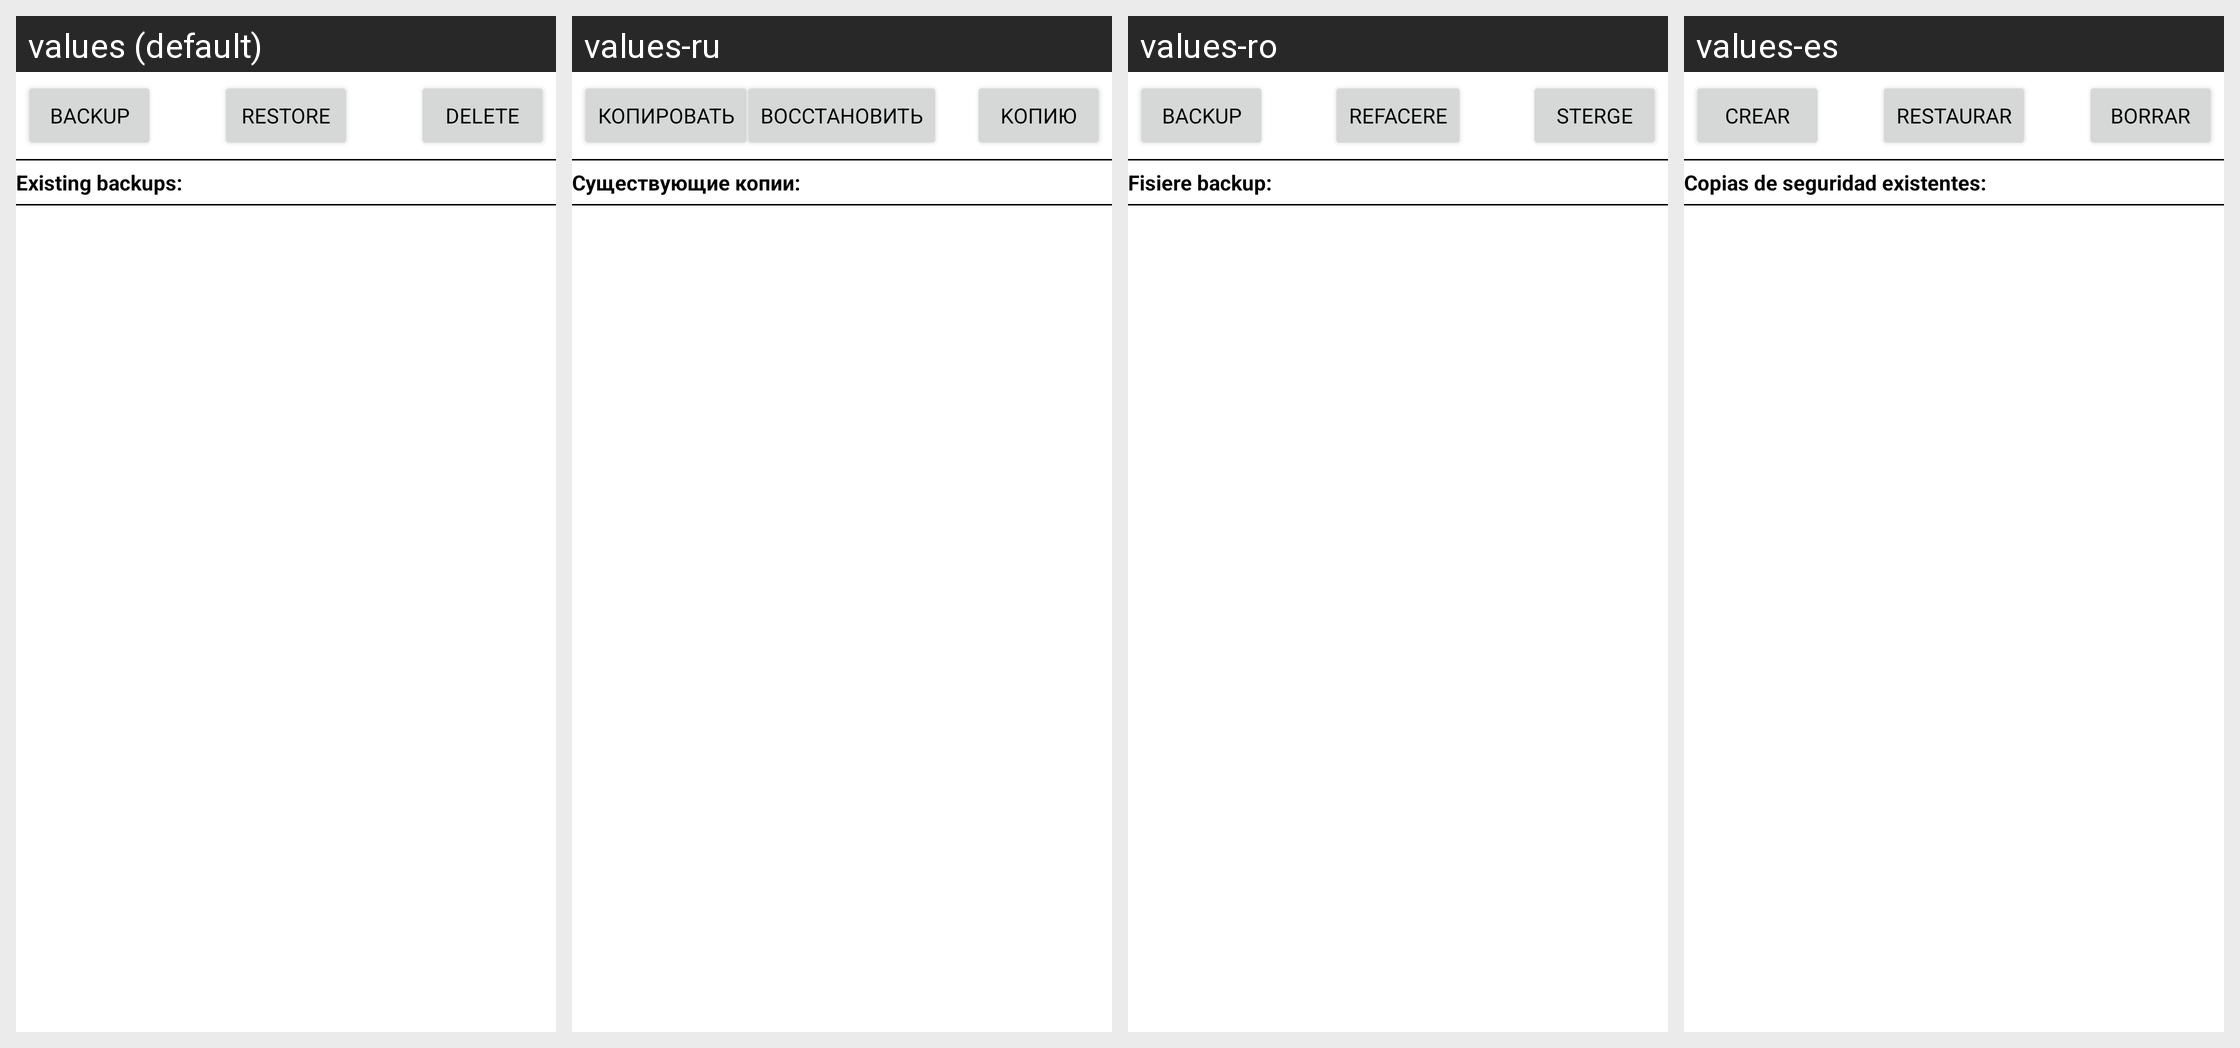

Locale-by-locale string values for the Android screen shown in this grid:
Android screen res/layout/backup_restore_activity_s01.xml rendered under 4 locales, left to right: values (default), values-ru, values-ro, values-es. Device: Nexus 5 (rendered at 1080×1920; each locale shown at half size, 540×960, under a caption strip naming it); theme AppTheme.
Other locales in the repository, not shown: values-de, values-hu, values-zh-rCN, values-zh-rTW.
Strings drawn on this screen, with the default value and each locale's value (text and hints the layout hard-codes, and strings that could not be matched under every locale, appear in the picture but are not listed):

BackupRestoreEditActivity_BackupBtnCaption
  values: Backup
  values-ru: Копировать
  values-ro: Backup
  values-es: Crear

BackupRestoreEditActivity_RestoreBtnCaption
  values: Restore
  values-ru: Восстановить
  values-ro: Refacere
  values-es: Restaurar

BackupRestoreEditActivity_DeleteBkBtnCaption
  values: Delete
  values-ru: Kопию
  values-ro: Sterge
  values-es: Borrar

BackupRestoreEditActivity_BackupListLabel
  values: Existing backups:
  values-ru: Существующие копии:
  values-ro: Fisiere backup:
  values-es: Copias de seguridad existentes:
